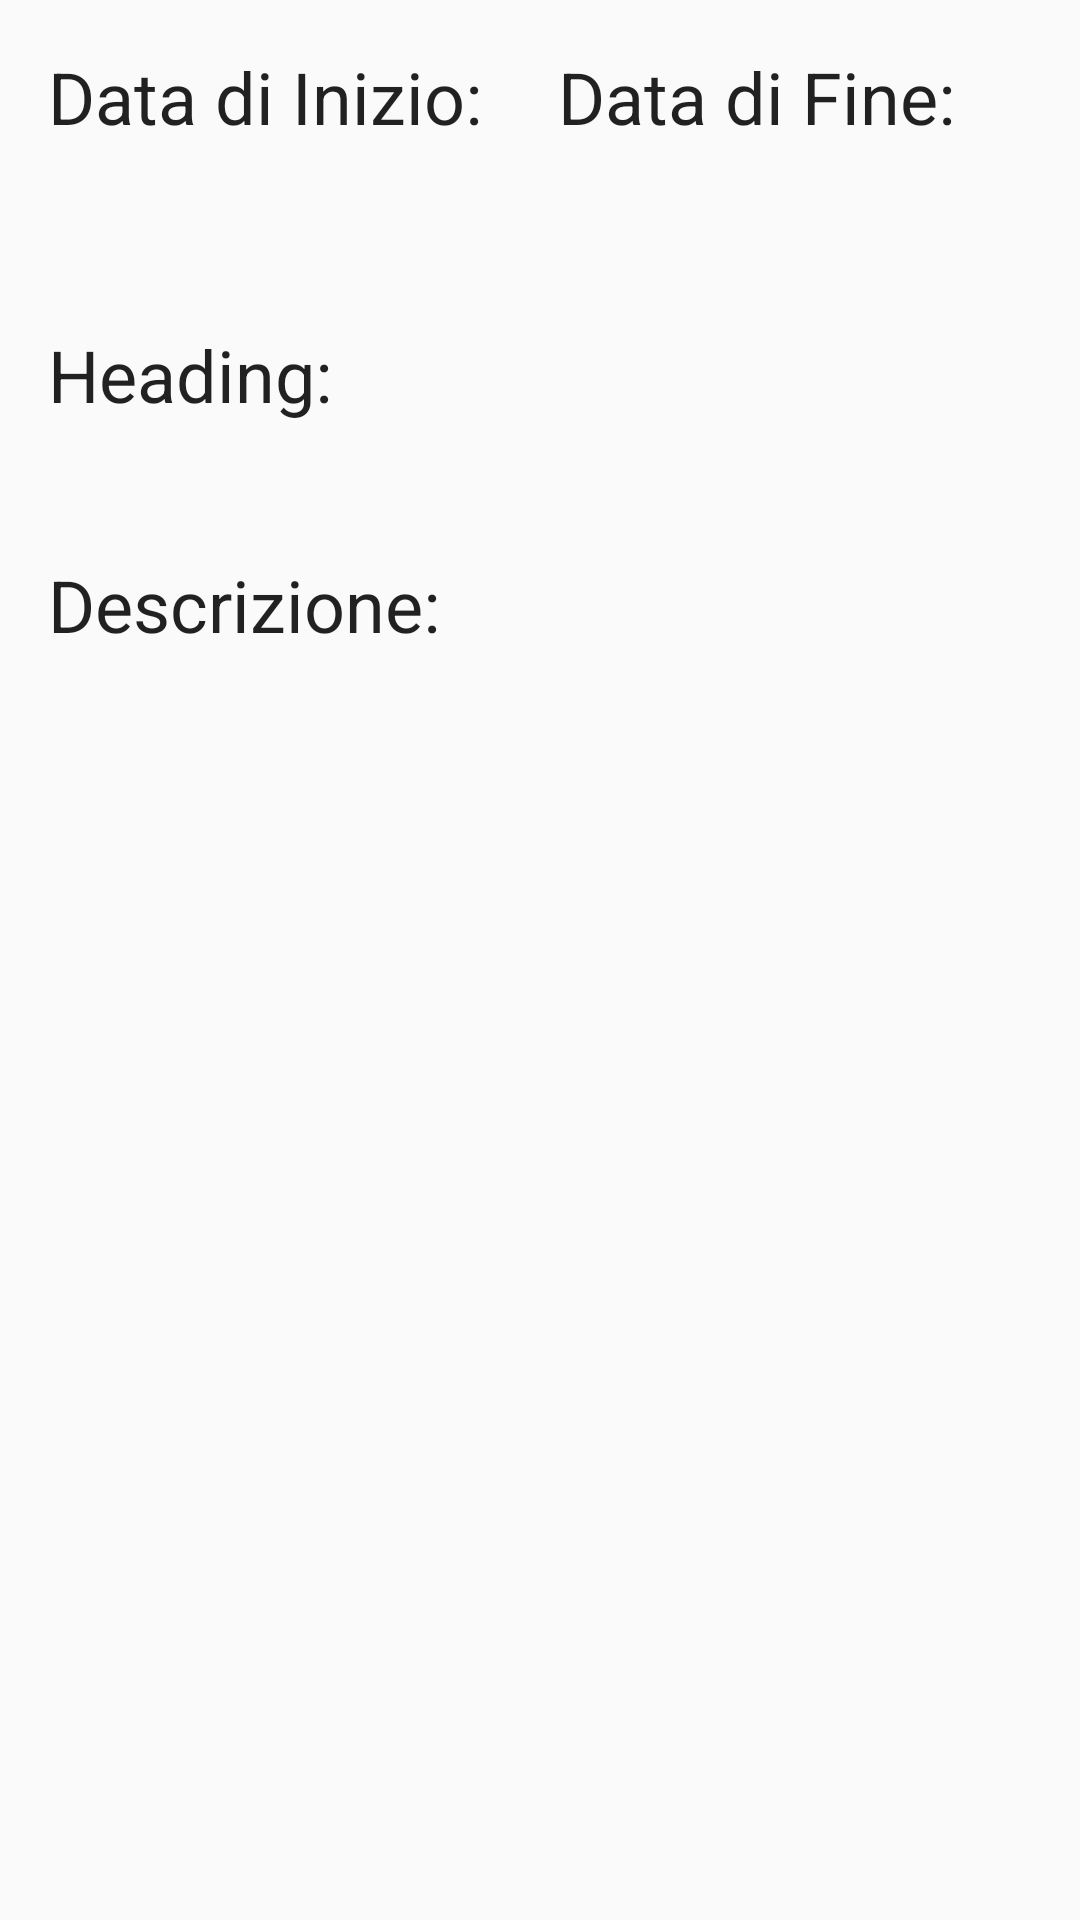

Reconstruct the res/layout file that produces this screen, plus the resources it refers to.
<!-- AndroidManifest.xml: application theme mAppTheme -->
<!-- res/layout/detail_activity.xml -->
<?xml version="1.0" encoding="utf-8"?>
<LinearLayout xmlns:android="http://schemas.android.com/apk/res/android"
    xmlns:tools="http://schemas.android.com/tools"
    android:layout_width="match_parent"
    android:layout_height="match_parent"
    android:orientation="vertical"
    android:weightSum="1">

    <TableLayout xmlns:android="http://schemas.android.com/apk/res/android"
        xmlns:app="http://schemas.android.com/apk/res-auto"
        xmlns:tools="http://schemas.android.com/tools"
        android:layout_width="match_parent"
        android:layout_height="wrap_content"
        android:layout_margin="16dp"
        android:stretchColumns="0,1">

        <TableRow>

            <TextView
                android:text="Data di Inizio:"
                android:textAppearance="@style/Base.TextAppearance.AppCompat.Headline"

                />

            <TextView
                android:text="Data di Fine:"
                android:textAppearance="@style/Base.TextAppearance.AppCompat.Headline" />
        </TableRow>

        <TableRow>

            <TextView
                android:id="@+id/data_inizio_tv"
                android:layout_marginBottom="12dp"
                android:layout_marginTop="8dp"
                android:textAppearance="@style/Base.TextAppearance.AppCompat.Medium"
                tools:text="1709" />

            <TextView
                android:id="@+id/data_fine_tv"
                android:layout_marginBottom="12dp"
                android:layout_marginTop="8dp"
                android:textAppearance="@style/Base.TextAppearance.AppCompat.Medium" />
        </TableRow>


    </TableLayout>

    <TableLayout
        android:layout_width="match_parent"
        android:layout_height="wrap_content"
        android:layout_marginBottom="16dp"
        android:layout_marginLeft="16dp"
        android:layout_marginRight="16dp"

        android:stretchColumns="0">

        <TableRow>

            <TextView
                android:text="Heading:"
                android:textAppearance="@style/Base.TextAppearance.AppCompat.Headline" />
        </TableRow>

        <TableRow>

            <TextView
                android:id="@+id/heading_tv"
                android:layout_width="100dp"
                android:layout_marginBottom="12dp"
                android:layout_marginTop="8dp"
                android:background="@drawable/back"
                android:textAppearance="@style/Base.TextAppearance.AppCompat.Medium"
                tools:text="Fine della scuola" />
        </TableRow>

        <TableRow>

            <TextView
                android:text="Descrizione:"
                android:textAppearance="@style/Base.TextAppearance.AppCompat.Headline" />
        </TableRow>

        <TableRow>

            <TextView
                android:id="@+id/descrizione_tv"
                android:layout_width="100dp"
                android:layout_marginBottom="12dp"
                android:layout_marginTop="8dp"

                tools:text="" />
        </TableRow>
    </TableLayout>
    <ImageView
        tools:src="@drawable/ic_add_black_24dp"
        android:id="@+id/iv_detailActivity"
        android:layout_width="match_parent"
        android:layout_height="match_parent" />

</LinearLayout>
<!-- resources referenced by this layout -->
<resources>
  <!-- drawable back (drawable) -->
  <?xml version="1.0" encoding="utf-8"?>
  <selector xmlns:android="http://schemas.android.com/apk/res/android">
      <shape xmlns:android="http://schemas.android.com/apk/res/android" android:shape="rectangle" >
          <solid android:color="@android:color/white" />
          <stroke android:width="1dip" android:color="#E65100"/>
      </shape>
  </selector>
  <style name="mAppTheme" parent="Theme.AppCompat.Light.DarkActionBar">
          <item name="colorPrimary">#E65100</item>
      </style>
</resources>
